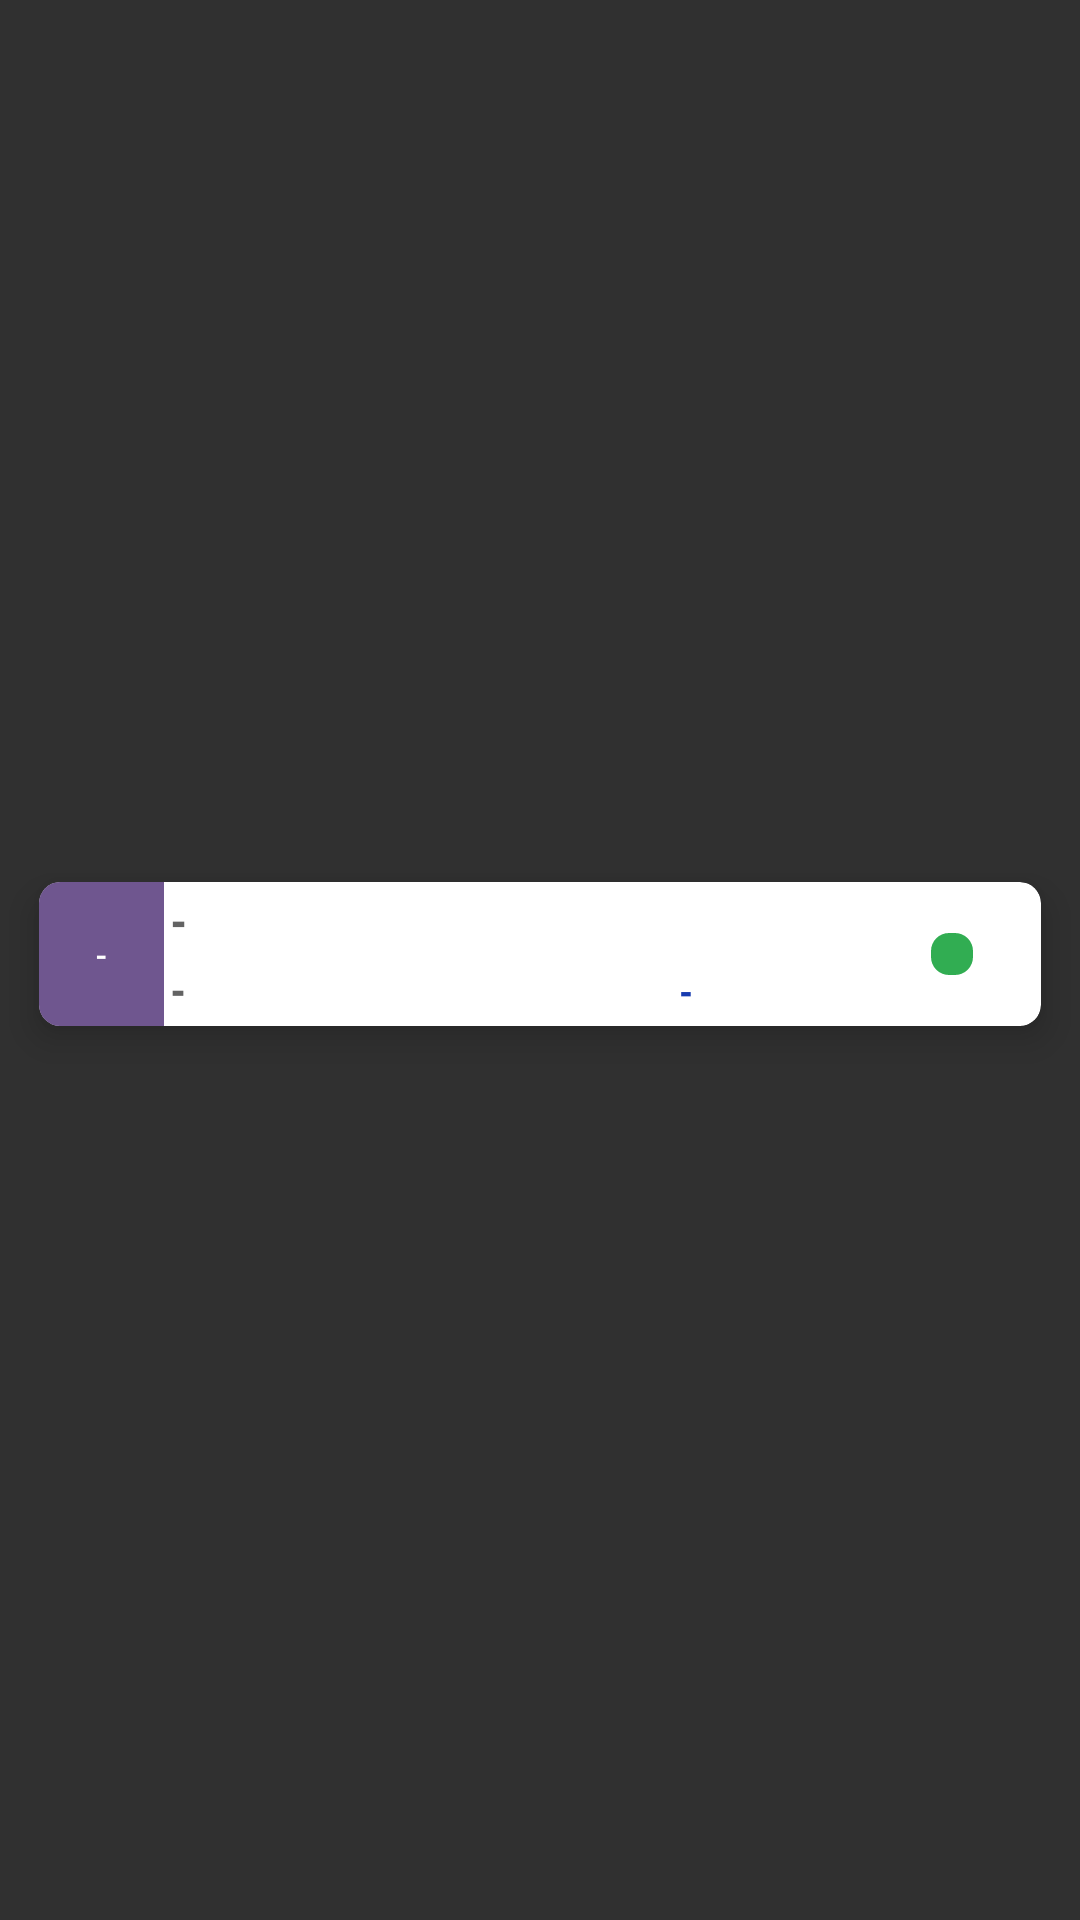

The Android layout XML behind this screen, and the referenced resources:
<!-- AndroidManifest.xml: application theme Theme.Design.NoActionBar -->
<!-- res/layout/collection_report_card.xml -->
<?xml version="1.0" encoding="utf-8"?>
<LinearLayout
    xmlns:android="http://schemas.android.com/apk/res/android"
    xmlns:app="http://schemas.android.com/apk/res-auto"
    xmlns:tools="http://schemas.android.com/tools"
    android:layout_width="match_parent"
    android:layout_height="wrap_content"
    android:layout_marginTop="0dp"
    android:gravity="center"
    android:orientation="horizontal"
    android:padding="3dp"
    android:visibility="visible">

    <androidx.cardview.widget.CardView
        android:id="@+id/card_view"
        android:layout_width="match_parent"
        android:layout_height="wrap_content"
        android:layout_marginStart="10dp"
        android:layout_marginTop="0dp"
        android:layout_marginEnd="10dp"
        android:layout_marginBottom="2dp"
        app:cardBackgroundColor="@color/white"
        app:cardCornerRadius="7dp"
        app:cardElevation="7dp"
        app:cardMaxElevation="9dp"
        app:cardPreventCornerOverlap="true"
        app:cardUseCompatPadding="false"
        android:visibility="visible">
        <LinearLayout
            android:id="@+id/LL_card"
            android:layout_width="match_parent"
            android:layout_height="wrap_content"
            android:layout_marginTop="0dp"
            android:gravity="center"
            android:orientation="horizontal"
            android:padding="0dp"
            android:weightSum="2">

            <TextView
                android:id="@+id/shop_name_tv"
                android:layout_width="0dp"
                android:layout_height="match_parent"
                android:layout_weight="0.25"
                android:fontFamily="sans-serif-condensed"
                android:gravity="center"
                android:padding="3dp"
                android:text="-"
                android:textColor="@color/white"
                android:background="#6f568f"
                android:textSize="14sp"
                android:textStyle="normal"
                tools:ignore="NestedWeights" />

            <LinearLayout
                android:layout_width="0dp"
                android:layout_weight="1.40"
                android:layout_height="wrap_content"
                android:layout_marginTop="0dp"
                android:gravity="center"
                android:orientation="vertical"
                android:padding="2dp"
                android:weightSum="0">

                <LinearLayout
                    android:layout_width="match_parent"
                    android:layout_height="wrap_content"
                    android:layout_marginTop="0dp"
                    android:gravity="top"
                    android:orientation="horizontal"
                    android:padding="0dp"
                    android:weightSum="2">


                    <TextView
                        android:layout_width="0dp"
                        android:layout_height="wrap_content"
                        android:layout_weight="0"
                        android:fontFamily="sans-serif-condensed"
                        android:gravity="center"
                        android:padding="3dp"
                        android:text=""
                        android:textColor="#636363"
                        android:textSize="13sp"
                        android:textStyle="normal"
                        tools:ignore="NestedWeights" />
                    <TextView
                        android:id="@+id/tenant_name_tv"
                        android:layout_width="0dp"
                        android:layout_height="wrap_content"
                        android:layout_weight="2"
                        android:fontFamily="sans-serif-condensed"
                        android:gravity="start"
                        android:padding="0dp"
                        android:text="- "
                        android:textColor="#636363"
                        android:textSize="16sp"
                        android:textStyle="bold"
                        tools:ignore="NestedWeights" />


                </LinearLayout>

                <LinearLayout
                    android:layout_width="match_parent"
                    android:layout_height="wrap_content"
                    android:layout_marginTop="0dp"
                    android:gravity="top"
                    android:orientation="horizontal"
                    android:padding="0dp"
                    android:weightSum="2">


                    <TextView
                        android:layout_width="0dp"
                        android:layout_height="wrap_content"
                        android:layout_weight="0"
                        android:fontFamily="sans-serif-condensed"
                        android:gravity="center"
                        android:padding="0dp"
                        android:text=""
                        android:textColor="@color/white"
                        android:textSize="13sp"
                        android:textStyle="normal"
                        tools:ignore="NestedWeights" />
                    <TextView
                        android:id="@+id/receiptno_tv"
                        android:layout_width="0dp"
                        android:layout_height="wrap_content"
                        android:layout_weight="1"
                        android:fontFamily="sans-serif-condensed"
                        android:gravity="start"
                        android:padding="0dp"
                        android:text="-"
                        android:textColor="#636363"
                        android:textSize="15sp"
                        android:textStyle="bold"
                        tools:ignore="NestedWeights" />

                    <TextView
                        android:id="@+id/amount_tv"
                        android:layout_width="0dp"
                        android:layout_weight="1"
                        android:layout_height="wrap_content"
                        android:fontFamily="sans-serif-condensed-light"
                        android:gravity="center"
                        android:padding="0dp"
                        android:text="-"
                        android:textColor="#173bb0"
                        android:textSize="14sp"
                        android:textStyle="bold"
                        tools:ignore="NestedWeights" />

                </LinearLayout>
                <LinearLayout
                    android:layout_width="match_parent"
                    android:layout_height="wrap_content"
                    android:layout_marginTop="0dp"
                    android:gravity="end"
                    android:orientation="horizontal"
                    android:padding="0dp"
                    android:visibility="gone"
                    android:weightSum="4.5">

                    <LinearLayout
                        android:layout_width="0dp"
                        android:layout_height="wrap_content"
                        android:layout_marginTop="0dp"
                        android:layout_weight="1.3"
                        android:gravity="center"
                        android:orientation="vertical"
                        android:padding="0dp">

                        <TextView
                            android:layout_width="match_parent"
                            android:layout_height="wrap_content"
                            android:fontFamily="sans-serif-condensed"
                            android:gravity="center"
                            android:padding="1dp"
                            android:text="Total"
                            android:textColor="@color/txt_gray"
                            android:textSize="11sp"
                            android:textStyle="normal"
                            tools:ignore="NestedWeights" />

                        <TextView
                            android:id="@+id/total_amount_tv"
                            android:layout_width="match_parent"
                            android:layout_height="wrap_content"
                            android:fontFamily="sans-serif-condensed-light"
                            android:gravity="center"
                            android:padding="0dp"
                            android:text="\u20B9 1500"
                            android:textColor="#239e18"
                            android:textSize="14sp"
                            android:textStyle="bold"
                            tools:ignore="NestedWeights" />
                    </LinearLayout>


                </LinearLayout>
                <LinearLayout
                    android:layout_width="match_parent"
                    android:layout_height="wrap_content"
                    android:layout_marginTop="0dp"
                    android:gravity="start"
                    android:orientation="horizontal"
                    android:padding="0dp"
                    android:weightSum="2"
                    android:visibility="gone">

                    <TextView
                        android:id="@+id/product_tv"
                        android:layout_width="0dp"
                        android:layout_height="wrap_content"
                        android:layout_marginStart="1dp"
                        android:layout_weight="1.2"
                        android:fontFamily="sans-serif-condensed-light"
                        android:gravity="start"
                        android:padding="1dp"
                        android:text="Maran 25000/1"
                        android:textColor="#8b8c8c"
                        android:textSize="14sp"
                        android:textStyle="bold"
                        tools:ignore="NestedWeights" />

                    <TextView
                        android:layout_width="0dp"
                        android:layout_height="wrap_content"
                        android:layout_weight="0.8"
                        android:fontFamily="sans-serif-condensed-light"
                        android:gravity="end"
                        android:padding="1dp"
                        android:text="0.00"
                        android:textColor="#3a74ab"
                        android:textSize="14sp"
                        android:textStyle="bold"
                        tools:ignore="NestedWeights" />

                </LinearLayout>

            </LinearLayout>

            <LinearLayout
                android:layout_width="0dp"
                android:layout_weight="0.35"
                android:layout_height="wrap_content"
                android:layout_marginTop="0dp"
                android:gravity="center"
                android:orientation="vertical"
                android:padding="0dp"
                android:weightSum="0"
                android:visibility="visible">


                <ImageView
                    android:id="@+id/print_icon"
                    android:layout_width="wrap_content"
                    android:layout_height="wrap_content"
                    android:layout_weight="0"
                    android:gravity="center"
                    android:padding="7dp"
                    android:src="@drawable/ic_baseline_print_24"
                    android:textColor="@color/white"
                    android:background="@drawable/print_bg"
                    android:textSize="13sp"
                    android:textStyle="normal"
                    tools:ignore="NestedWeights" />

            </LinearLayout>
        </LinearLayout>
    </androidx.cardview.widget.CardView>


</LinearLayout>
<!-- resources referenced by this layout -->
<resources>
  <color name="txt_gray">#797a7d</color>
  <color name="white">#FFFFFFFF</color>
  <!-- drawable print_bg (drawable) -->
  <shape xmlns:android="http://schemas.android.com/apk/res/android"
      android:shape="rectangle">
      
      <corners
          android:radius="6dp"/>
      
      <solid
          android:color="#31ad52"/>
  </shape>
</resources>
